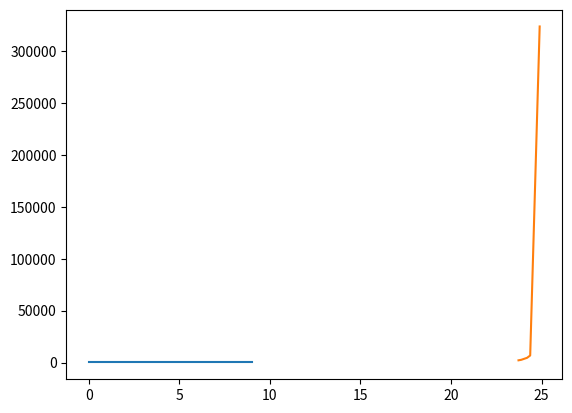

Reproduce this figure in Python.
# -*- coding: utf-8 -*-
"""
Created on Wed May 20 22:05:51 2015

[redacted]
"""
import numpy as np
import matplotlib.pyplot as plt
T_cChrome = np.array([63.7, 49.9, 33.8, 18.6, 4.2])
T_HChrome = np.array([77.0, 65.7, 52.5, 34.6, 21.4 ])
T_FChrome = np.array([59.7, 47.6, 31.6, 18.2, 3.1 ])
M_H2OChrome = np.array([100.00,106.00,113.30,92.43,53.7])

T_cCu = np.array([60.0, 50.0, 34.7, 21.0, 5.0])
T_HCu = np.array([77.0, 65.7, 48.6, 35.0, 21.0])
T_FCu = np.array([61.2, 52.1, 34.7, 21.0, 7.3])
M_H2OCu = np.array([100.00, 106.00, 113.30, 92.43, 53.7])
R = 8.314
DulongC_v = np.array([3*R for i in range(10)])
x = np.array([i for i in range(10)])


cv_einChrome = 3*R*((T_FChrome/T_HChrome)**2)*(np.e**(T_FChrome/T_HChrome))
cv_einChrome /= ((np.e**(T_FChrome/T_HChrome))-1)**2
cv_deb = 12*((np.pi)**4)**.5*R*(T_HChrome**3)/(T_FChrome**3)
plt.plot(x, DulongC_v, cv_einChrome, cv_deb, '-')

plt.show()